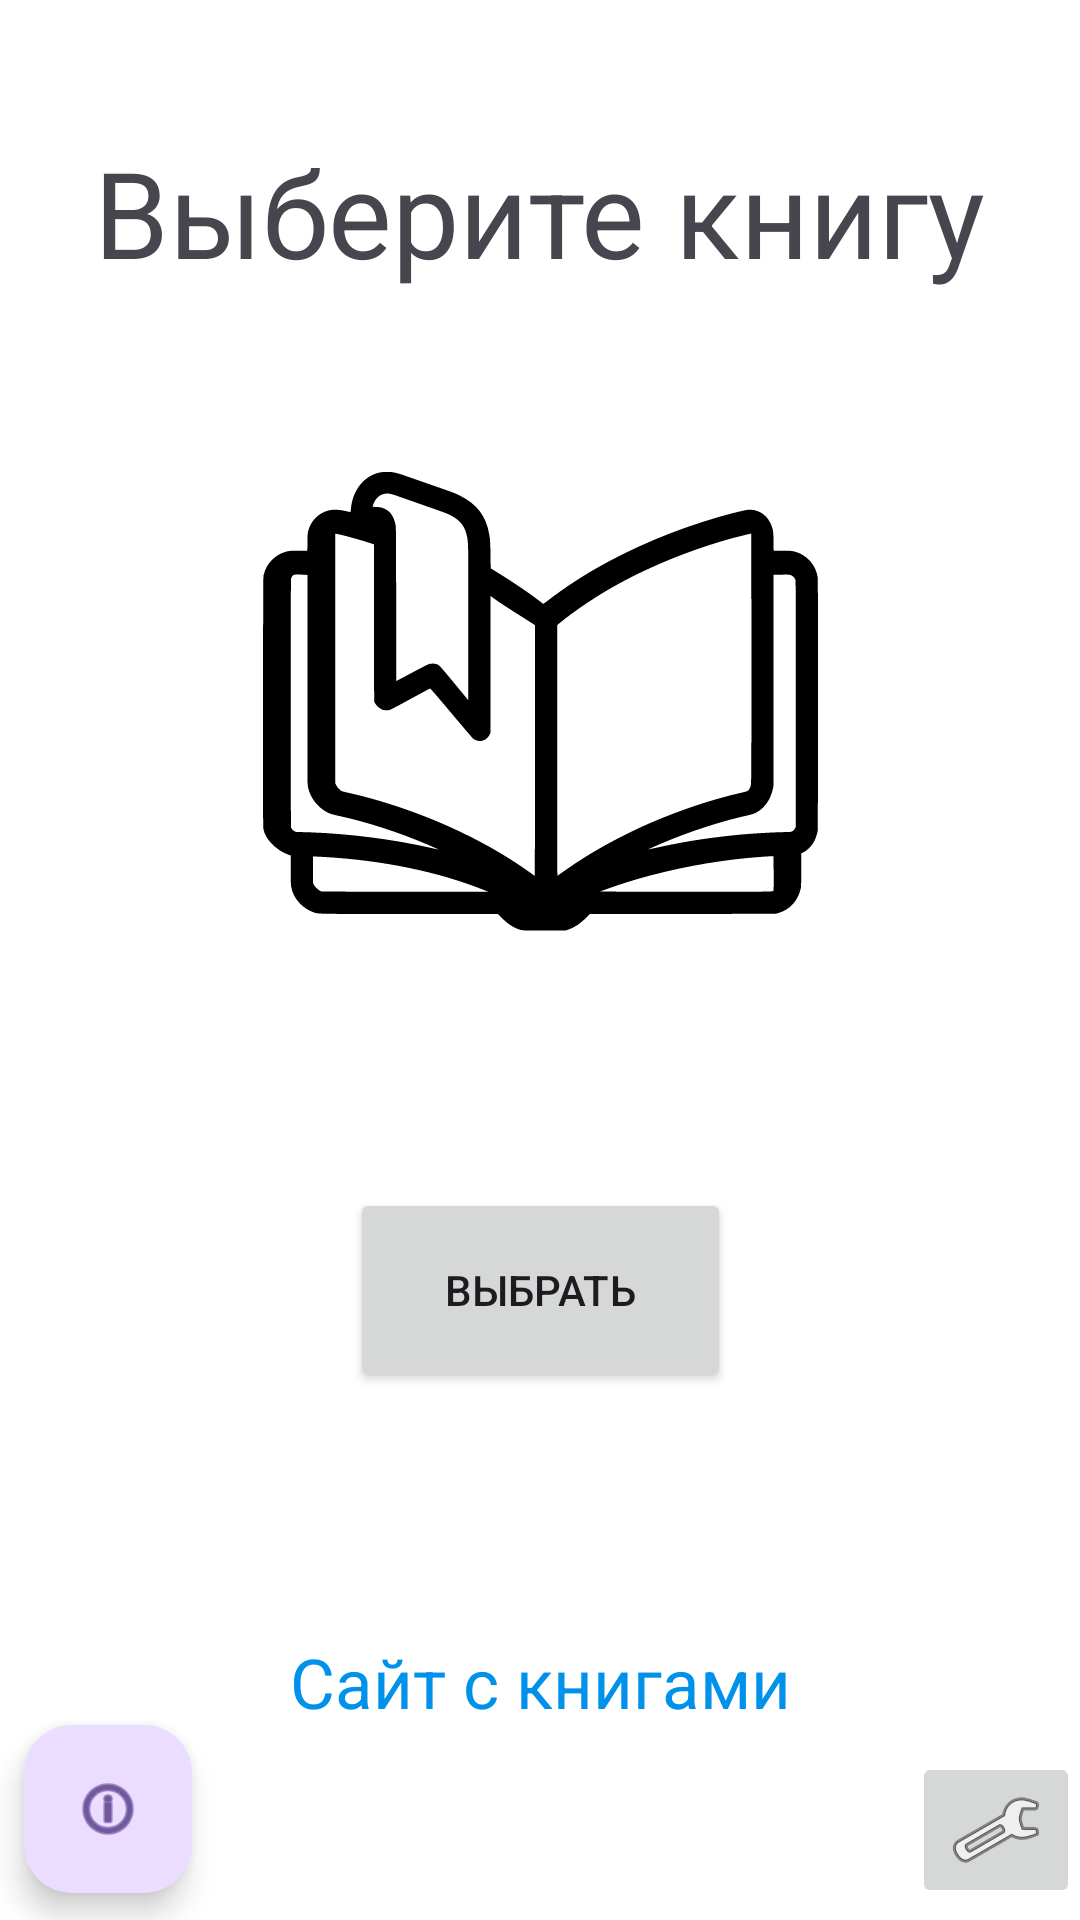

Produce the Android XML layout that renders to this screen, including the resource entries it uses.
<!-- AndroidManifest.xml: application theme Base.Theme.Book_Reader_prod -->
<!-- res/layout/activity_main.xml -->
<?xml version="1.0" encoding="utf-8"?>
<androidx.constraintlayout.widget.ConstraintLayout xmlns:android="http://schemas.android.com/apk/res/android"
    xmlns:app="http://schemas.android.com/apk/res-auto"
    xmlns:tools="http://schemas.android.com/tools"
    android:layout_width="match_parent"
    android:layout_height="match_parent"

    tools:context=".activities.MainActivity">

    <TextView
        android:id="@+id/main_text"
        android:layout_width="wrap_content"
        android:layout_height="wrap_content"
        android:text="@string/main_choose_book_text"
        android:textSize="40sp"

        app:layout_constraintBottom_toBottomOf="parent"
        app:layout_constraintEnd_toEndOf="parent"
        app:layout_constraintStart_toStartOf="parent"
        app:layout_constraintTop_toTopOf="parent"
        app:layout_constraintVertical_bias="0.075" />

    <ImageView
        android:id="@+id/book_image"
        android:layout_width="185dp"
        android:layout_height="267dp"
        android:layout_marginStart="113dp"
        android:layout_marginTop="45dp"
        android:layout_marginEnd="113dp"
        android:contentDescription="@string/app_name"
        android:scaleType="centerInside"
        app:layout_constraintBottom_toBottomOf="parent"
        app:layout_constraintEnd_toEndOf="parent"
        app:layout_constraintStart_toStartOf="parent"
        app:layout_constraintTop_toTopOf="parent"
        app:layout_constraintVertical_bias="0.165"
        app:srcCompat="@drawable/book" />

    <Button
        android:id="@+id/choose_book_button"
        android:layout_width="127dp"
        android:layout_height="68dp"
        android:layout_marginHorizontal="50dp"
        android:layout_marginBottom="176dp"
        android:text="@string/main_choose_book_btn_text"
        app:layout_constraintBottom_toBottomOf="parent"
        app:layout_constraintEnd_toEndOf="parent"
        app:layout_constraintStart_toStartOf="parent" />

    <TextView
        android:id="@+id/books_link"
        android:layout_width="wrap_content"
        android:layout_height="wrap_content"
        android:layout_marginBottom="64dp"
        android:autoLink="web"
        android:linksClickable="true"
        android:text="@string/main_books_link"
        android:textColor="#0091EA"
        android:textSize="23sp"
        app:layout_constraintBottom_toBottomOf="parent"
        app:layout_constraintEnd_toEndOf="parent"
        app:layout_constraintStart_toStartOf="parent" />

    <ImageButton
        android:id="@+id/settings_button"
        android:layout_width="wrap_content"
        android:layout_height="wrap_content"
        android:layout_marginBottom="4dp"
        android:contentDescription="@string/app_name"
        app:layout_constraintBottom_toBottomOf="parent"
        app:layout_constraintEnd_toEndOf="parent"
        app:srcCompat="@android:drawable/ic_menu_manage"
        tools:ignore="DuplicateSpeakableTextCheck,ImageContrastCheck" />

    <com.google.android.material.floatingactionbutton.FloatingActionButton
        android:id="@+id/guide_btn"
        android:layout_width="wrap_content"
        android:layout_height="wrap_content"
        android:layout_marginStart="8dp"
        android:layout_marginBottom="9dp"
        android:clickable="true"
        android:contentDescription="@string/app_name"
        app:layout_constraintBottom_toBottomOf="parent"
        app:layout_constraintStart_toStartOf="parent"
        app:srcCompat="@android:drawable/ic_menu_info_details" />


</androidx.constraintlayout.widget.ConstraintLayout>
<!-- resources referenced by this layout -->
<resources>
  <!-- drawable book: vector/xml drawable (drawable, 4784 chars, omitted) -->
  <string name="app_name">BookReader</string>
  <string name="main_books_link">Сайт с книгами</string>
  <string name="main_choose_book_btn_text">Выбрать</string>
  <string name="main_choose_book_text">Выберите книгу</string>
  <style name="Base.Theme.Book_Reader_prod" parent="Theme.Material3.Light.NoActionBar">
          <item name="colorPrimary">@color/blue</item>
          <item name="android:windowBackground">@color/white</item>
      </style>
  <color name="blue">#8ebdea</color>
  <color name="white">#FFFFFFFF</color>
</resources>
